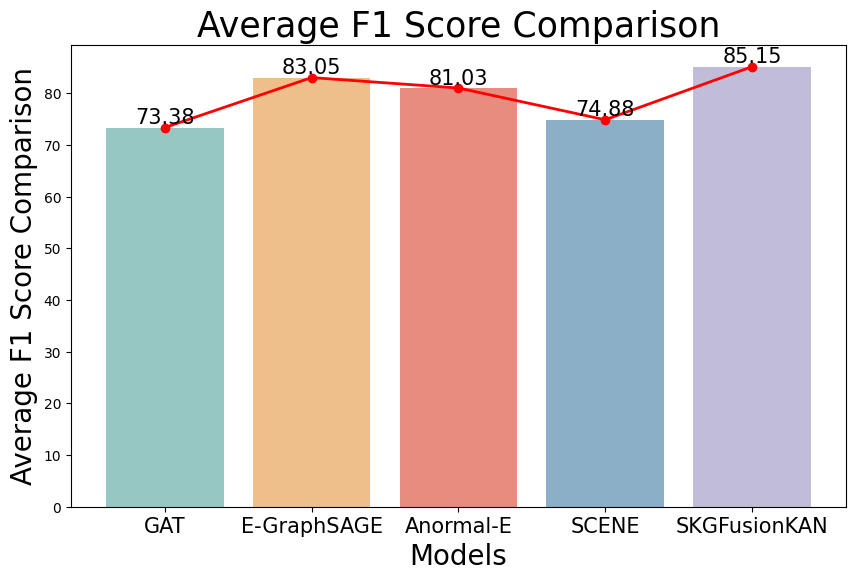
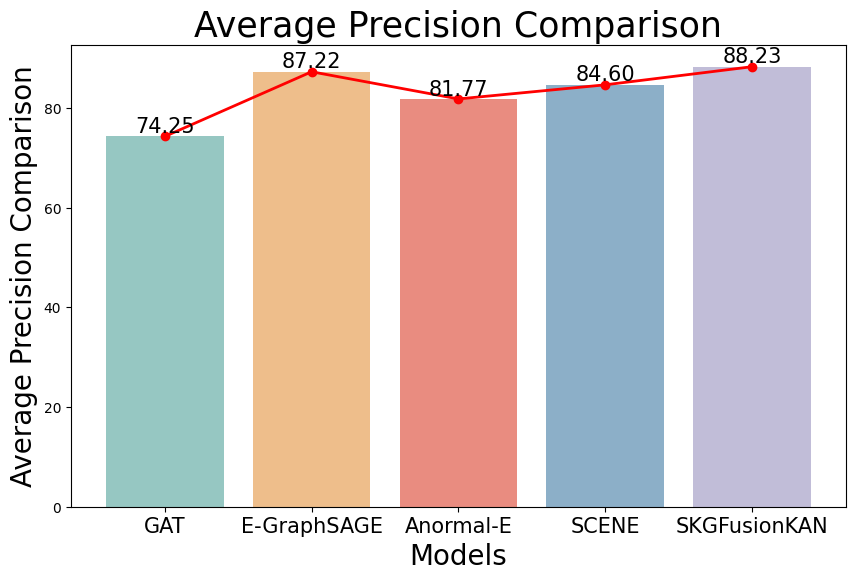
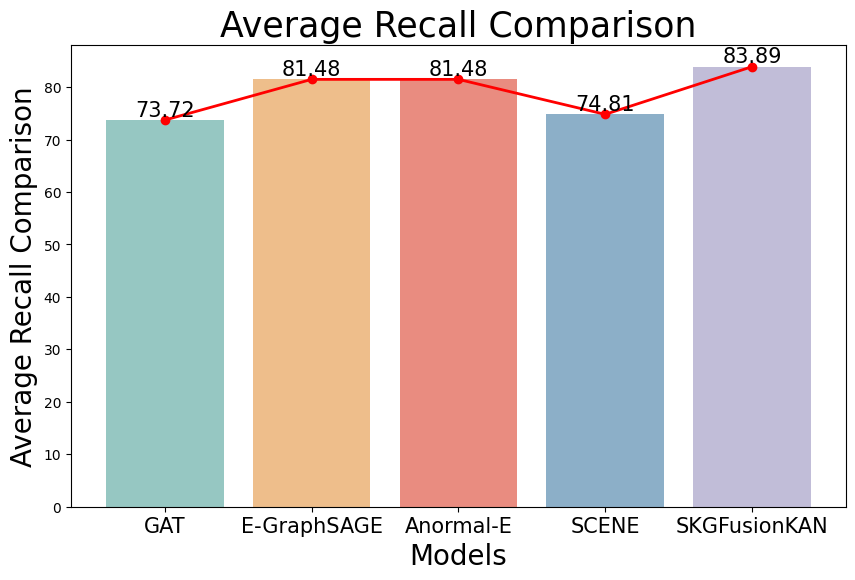

Write the Python code that produced these figures, in order.
import matplotlib.pyplot as plt
import seaborn as sns
import pandas as pd

# 模型名称和对应的平均指标
data = {
    'Model': ['GAT', 'E-GraphSAGE', 'Anormal-E', 'SCENE', 'SKGFusionKAN'],
    'F1 Score': [73.38, 83.05, 81.03, 74.88, 85.15],
    'Precision': [74.25, 87.22, 81.77, 84.60, 88.23],
    'Recall': [73.72, 81.48, 81.48, 74.81, 83.89]
}

df = pd.DataFrame(data)

# 设置字体为 Times New Roman
plt.rc('font', family='Times New Roman')

# 适合SCI顶会论文的配色
colors = ['#8ECFC9', '#FFBE7A', '#FA7F6F', '#82B0D2', '#BEB8DC']

def plot_metric(metric, title):
    plt.figure(figsize=(10, 6))
    barplot = sns.barplot(x='Model', y=metric, data=df, palette=colors)

    # 在每个柱子上显示数值
    for p in barplot.patches:
        barplot.annotate(f'{p.get_height():.2f}',
                         (p.get_x() + p.get_width() / 2., p.get_height()),
                         ha='center', va='bottom', fontsize=15)

    # 绘制折线
    plt.plot(df['Model'], df[metric], marker='o', color='red', linewidth=2, label='Trend')

    plt.title(title, fontsize=25)
    plt.xlabel('Models', fontsize=20)
    plt.ylabel(title, fontsize=20)
    plt.xticks(fontsize=15)

    # 添加图例到底部
    # handles = [plt.Rectangle((0, 0), 1, 1, color=colors[i], label=df['Model'][i]) for i in range(len(df))]
    # plt.legend(handles=handles, fontsize=15, loc='lower center', bbox_to_anchor=(0.5, -0.15), ncol=3)

    plt.savefig(f'average_{metric.lower()}_comparison_with_trend.png', dpi=500)
    plt.close()

# 绘制三种指标的图表
plot_metric('F1 Score', 'Average F1 Score Comparison')
plot_metric('Precision', 'Average Precision Comparison')
plot_metric('Recall', 'Average Recall Comparison')
